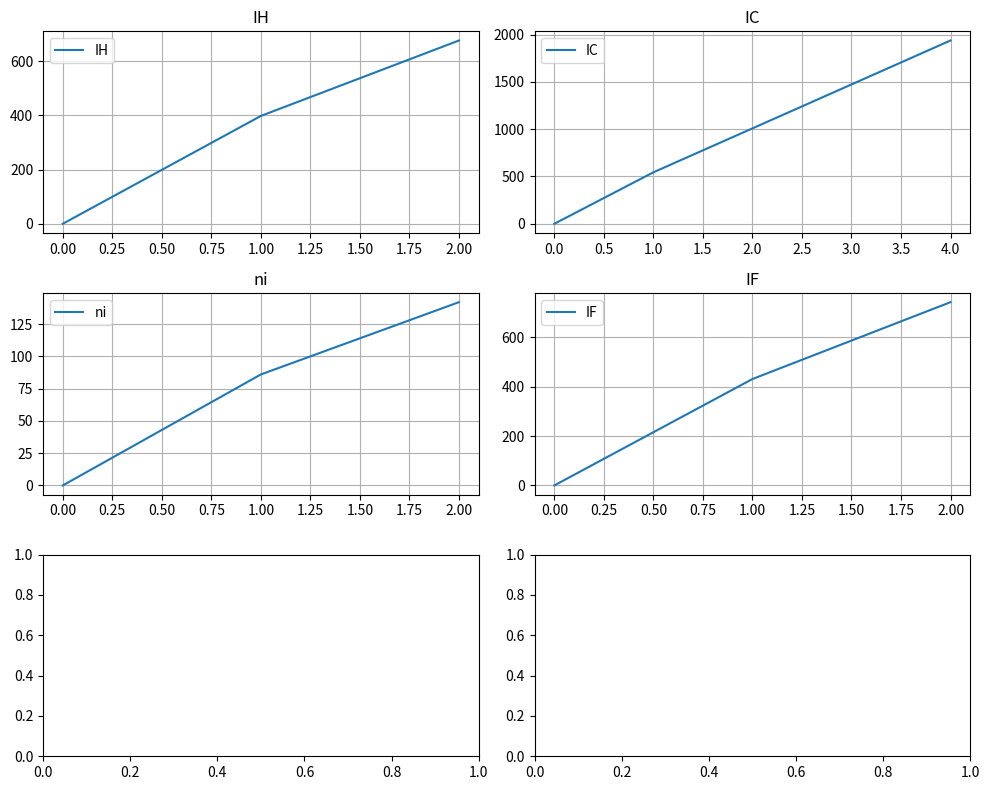

Write the Python code that produced this figure.
import matplotlib
matplotlib.use("Agg")
import matplotlib.pyplot as plt
import sys
import math

class Plotor:
  def __init__(self, one_width=5, area=80):
    self.one_width = one_width
    self.graph_area = area

  def PlotList(self, l, ax, label):
    ax.plot(l, label=label)

  def PlotTimeMap(self, pmap, ax, label):
    items = pmap.items()
    items = sorted(items, key=lambda x:x[0])
    ax.plot([i[0] for i in items], [i[1] for i in items], label=label)

  def PlotMultiMap(self, mmap, label, path = ''):
    tickers = mmap.keys()
    ksize = len(tickers)
    ncol, nrow = int(math.sqrt(ksize)), int(math.sqrt(ksize))+1
    fig,ax = plt.subplots(nrows=nrow,ncols=ncol,figsize=(self.one_width*ncol,int(self.graph_area/(ncol*self.one_width))))
    count = 0
    for t in tickers:
      if count % (ncol*nrow) == 0 and count > 0:
        fig.tight_layout()
        fig.savefig('%s%s@%d' %(path, label, count))
        fig,ax = plt.subplots(nrows=nrow,ncols=ncol,figsize=(self.one_width*ncol,int(self.graph_area/(ncol*self.one_width))))
      if ncol == 1:
        this_ax = ax[int(count/ncol)%nrow]
      else:
        this_ax = ax[int(count/ncol)%nrow, count%ncol]
      if isinstance(mmap[t], list):
        self.PlotList([0.0]+mmap[t], this_ax, t)
      elif isinstance(mmap[t], map):
        start = min(mmap[t].keys())- 100
        mmap[t][start] = 0.0
        self.PlotTimeMap(mmap[t], this_ax, t)
      else:
        print('unsupport type %s' %(type(mmap[t])))
        sys.exit(1)
      this_ax.set_title('%s' % (t))
      this_ax.grid()
      this_ax.legend()
      count += 1
    plt.tight_layout()
    plt.savefig('%s%s@%d' %(path, label, count))

if __name__ == '__main__':
  pt = Plotor()
  m = {"a":[i**2 for i in range(100)], "b":[i**3 for i in range(100)]}
  tm = {"a":{i:i**2 for i in range(100)}, "b":{i:i**3 for i in range(100)}}
  m = {'IH': [398.26281569824187, 676.8502469238279], 'IC': [543.9928998046876, 1008.4046122070322, 1472.891766406251, 1937.4634248046896], 'ni': [86.0, 142.0], 'IF': [430.87182810058596, 742.1164718994141]}
  pt.PlotMultiMap(m, 'test', 'pnl')
